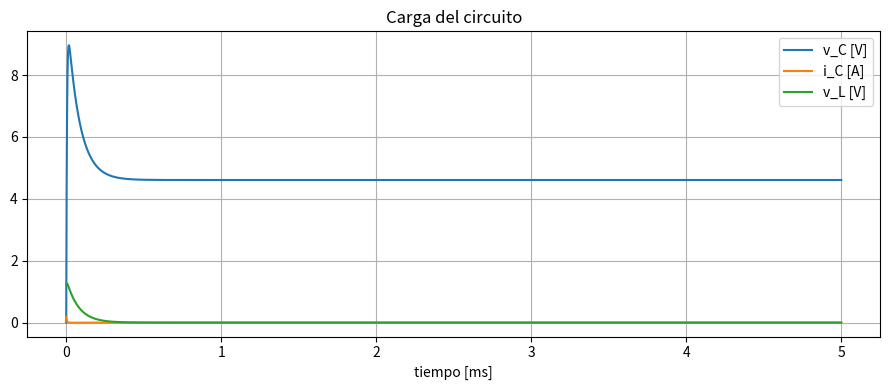

Python code for this plot:
"""
Carga del circuito con C-R2 y L-R3 en paralelo (ver figura adjunta).

Ecuaciones:
    dvC/dt = (Vi - vC - R1*iL)/( C * (R1 + R2) )
    diL/dt = ( vC - (R1*R2 + R3*(R1+R2))*iL )/( L*(R1+R2) ) + R2*Vi/( L*(R1+R2) )
"""

import numpy as np
from scipy.integrate import solve_ivp
import matplotlib.pyplot as plt

# ───────── PARÁMETROS ─────────
Vi  = 10.0                      # V
R1, R2, R3 = 50.0, 7.0, 6.0     # Ω
C   = 82e-9                     # F
L   = 1e-3                      # H

# ─────── SISTEMA DE EDOs ──────
def f(t, x):
    vC, iL = x
    dvC = (Vi - vC - R1*iL) / (C*(R1 + R2))
    diL = (vC - (R1*R2 + R3*(R1 + R2))*iL) / (L*(R1 + R2)) \
          + R2*Vi / (L*(R1 + R2))
    return [dvC, diL]

# ─── INTEGRACIÓN NUMÉRICA ───
t_end = 5e-3                    # 5 ms (ventana completa de carga)
sol = solve_ivp(
        f, (0.0, t_end),
        y0=[0.0, 0.0],          # vC(0)=0, iL(0)=0
        max_step=1e-7,          # 100 ns  → > 100 puntos por periodo
        rtol=1e-9, atol=1e-12)

t   = sol.t
vC  = sol.y[0]
iL  = sol.y[1]

# Corrientes y tensiones derivadas
iC  = C * np.gradient(vC, t, edge_order=2)   # i_C = C·dvC/dt
vL  = L * np.gradient(iL, t, edge_order=2)   # v_L = L·diL/dt

# ────────── GRÁFICOS ──────────
plt.figure(figsize=(9,4))
plt.plot(t*1e3, vC, label='v_C [V]')
plt.plot(t*1e3, iC, label='i_C [A]')
plt.plot(t*1e3, vL, label='v_L [V]')
plt.xlabel('tiempo [ms]')
plt.title('Carga del circuito')
plt.grid(True); plt.legend(); plt.tight_layout(); plt.show()

# ────────── CHEQUEO INICIAL ──────────
iC0_teor = Vi / (R1 + R2)           # I_C(0+) = V_i / (R1+R2)
vL0_teor = 0.0                      # L abierto → vL(0+)=0
print(f"i_C(0+) numérico  : {iC[0]: .5f} A")
print(f"i_C(0+) analítico : {iC0_teor: .5f} A")
print(f"v_L(0+) numérico  : {vL[0]: .5f} V")
print(f"v_L(0+) analítico : {vL0_teor: .5f} V")
